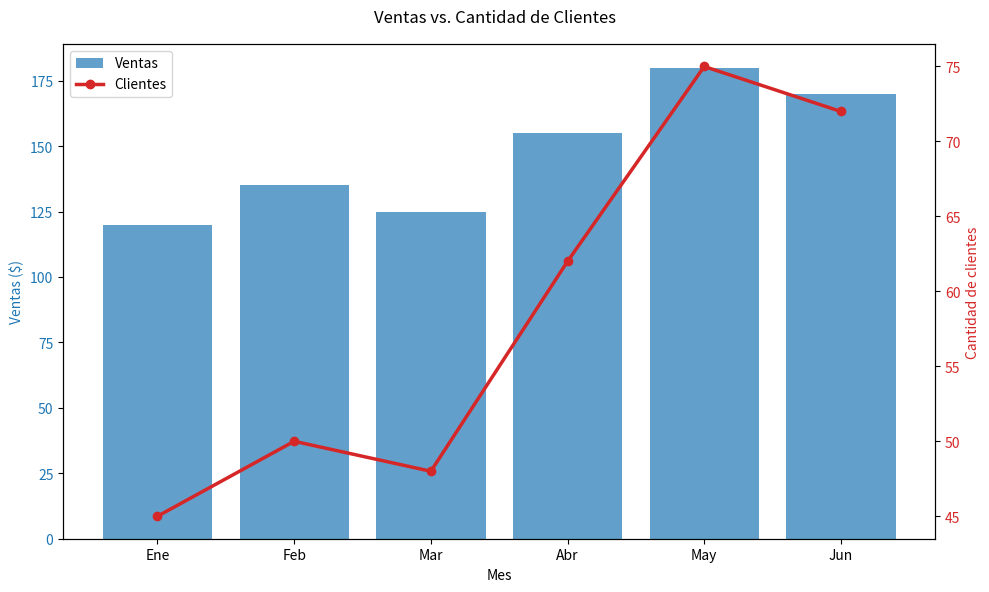

Source code (Python):
# RETO 6: Combinado línea + barras
# Usa dos ejes Y para comparar ventas ($) vs. cantidad de clientes

import matplotlib.pyplot as plt

# Datos
meses = ["Ene", "Feb", "Mar", "Abr", "May", "Jun"]
ventas = [120, 135, 125, 155, 180, 170]  # en dólares
clientes = [45, 50, 48, 62, 75, 72]      # cantidad

# Crea figura
fig, ax1 = plt.subplots(figsize=(10, 6))

# Eje 1 (izquierda): Barras de ventas
ax1.bar(meses, ventas, color="tab:blue", alpha=0.7, label="Ventas")
ax1.set_xlabel("Mes")
ax1.set_ylabel("Ventas ($)", color="tab:blue")
ax1.tick_params(axis="y", labelcolor="tab:blue")

# Eje 2 (derecha): Línea de clientes
ax2 = ax1.twinx()
ax2.plot(meses, clientes, color="tab:red", marker="o", linewidth=2.5, label="Clientes")
ax2.set_ylabel("Cantidad de clientes", color="tab:red")
ax2.tick_params(axis="y", labelcolor="tab:red")

# Leyenda combinada de ambos ejes
lines1, labels1 = ax1.get_legend_handles_labels()
lines2, labels2 = ax2.get_legend_handles_labels()
ax1.legend(lines1 + lines2, labels1 + labels2, loc="upper left")

# Títulos
fig.suptitle("Ventas vs. Cantidad de Clientes")
fig.tight_layout()
